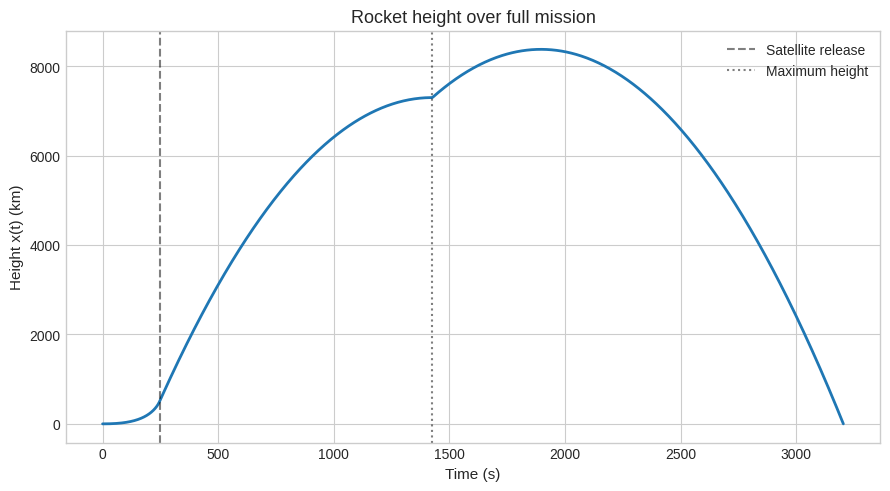
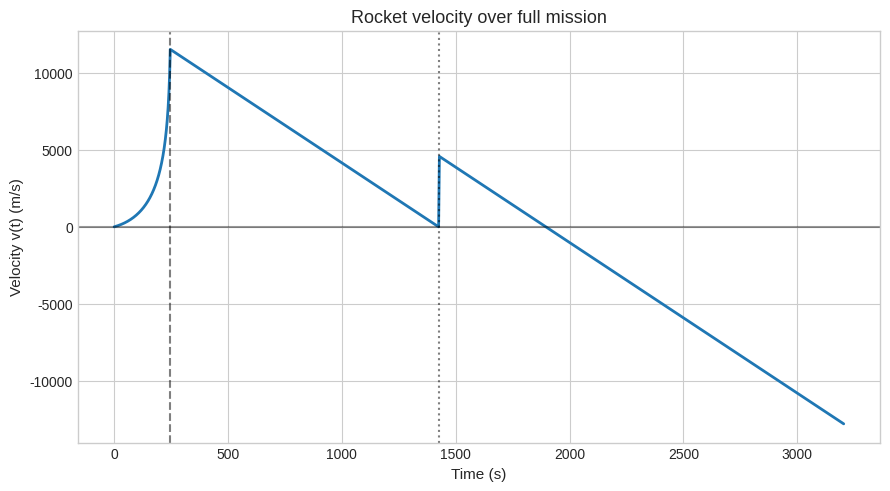
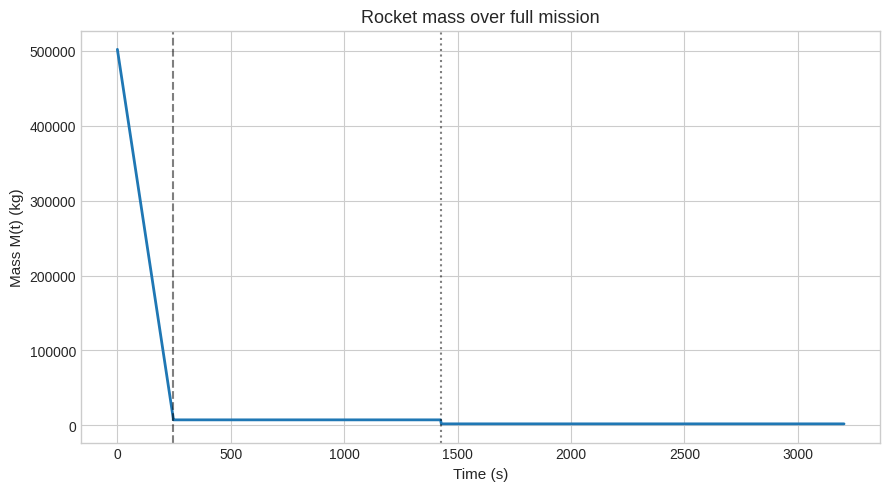
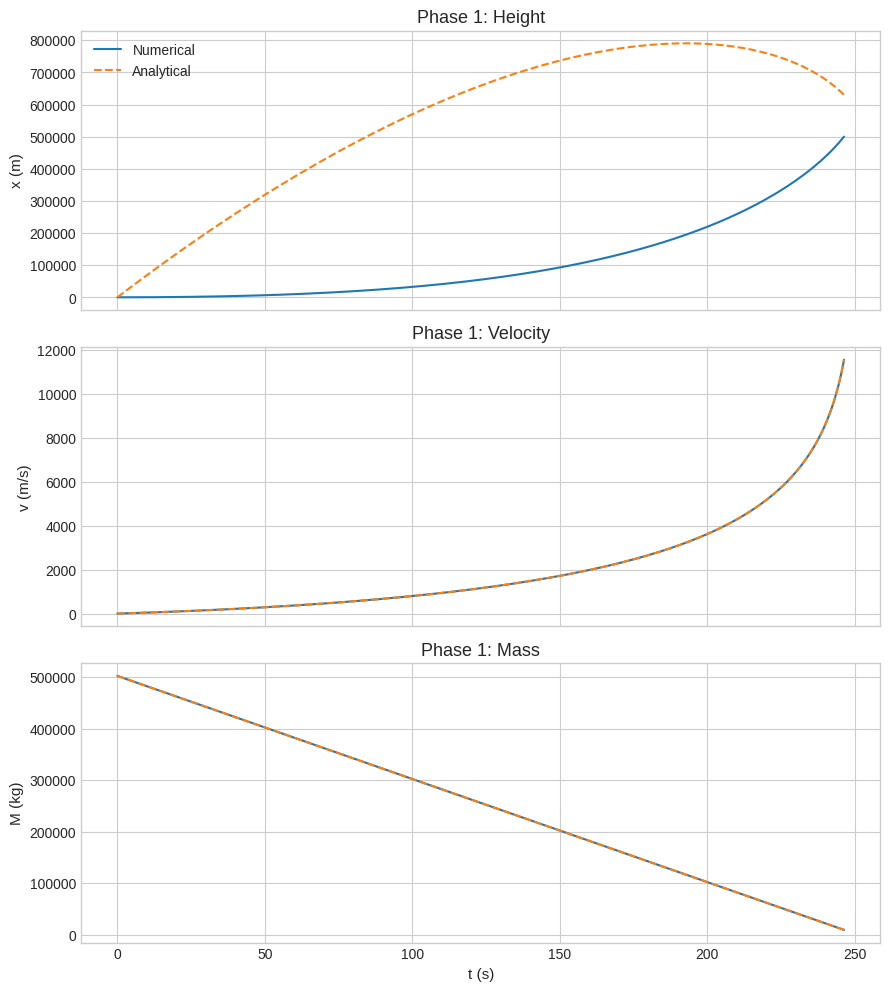
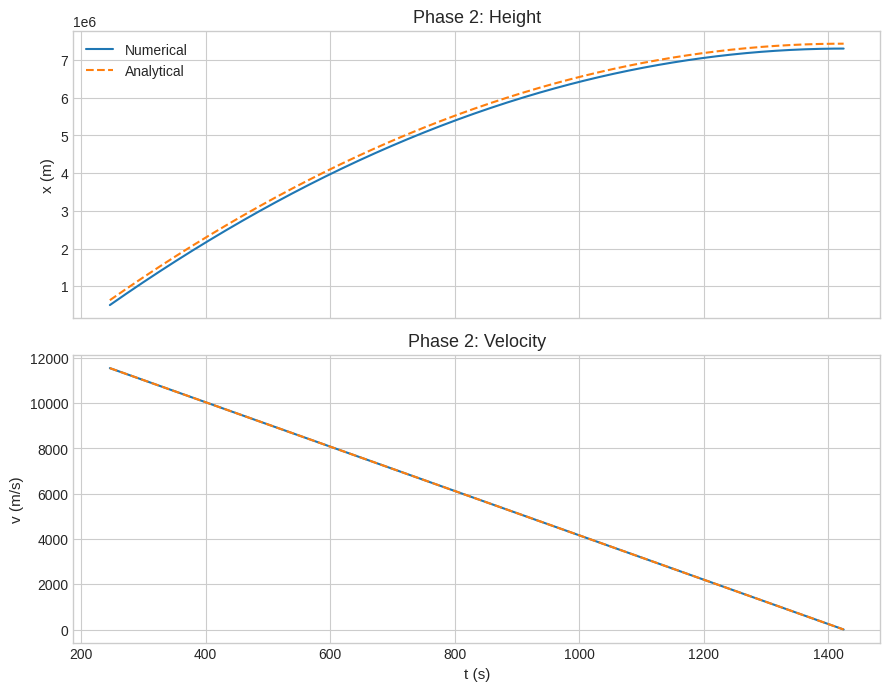
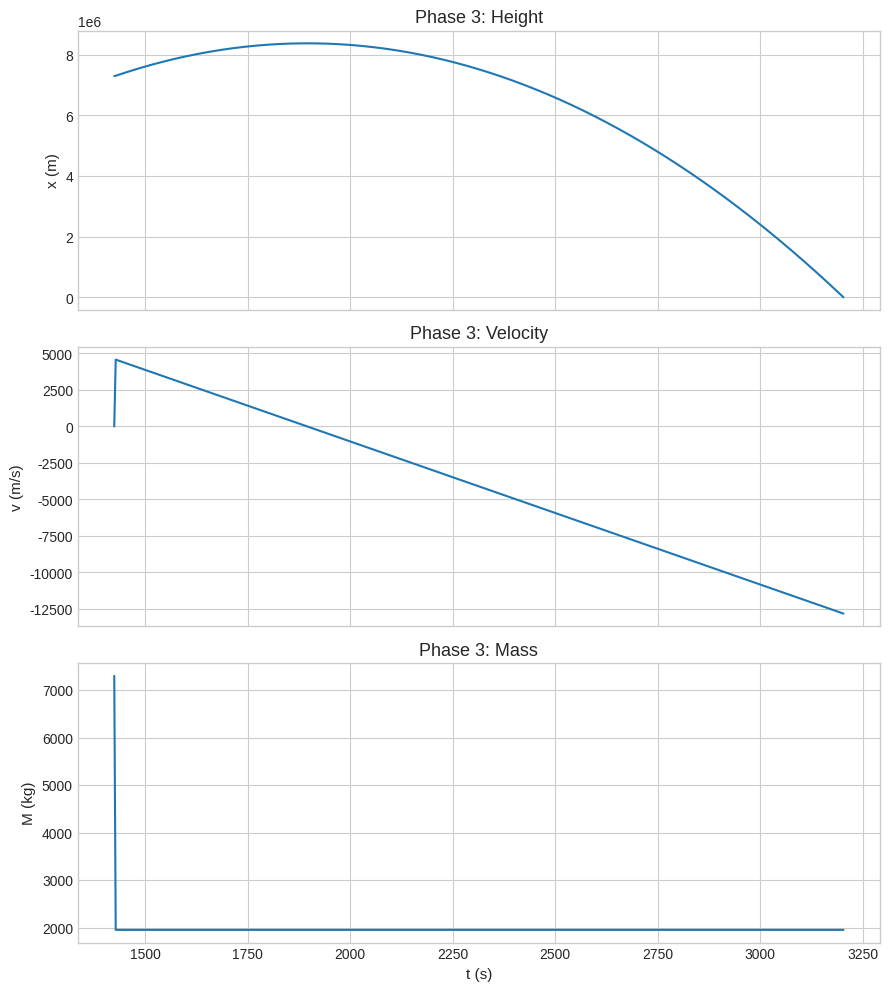
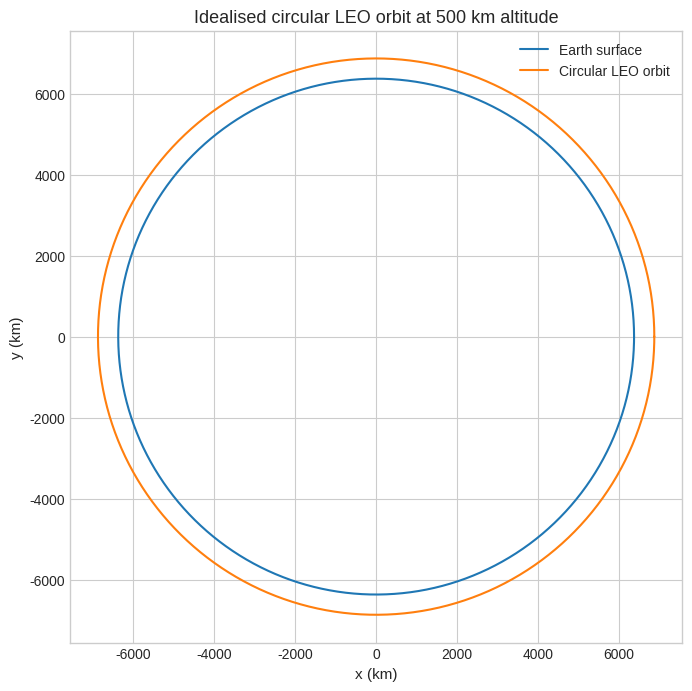

These figures' Python source, in order:
import numpy as np
import matplotlib.pyplot as plt
from scipy.integrate import solve_ivp

#physical constants
g = 9.8
rho_air = 1.225
mu_air = 1.8e-5
R_earth = 6.371e6
mu_earth = 3.986004418e14

#chosen parameters
H = 500e3
ms = 2000.0
M0 = 5.0210e5
M_s = 2.0e3
u = 3500.0
lam1 = 2000.0
lam3 = 2000.0
v0 = 0.0
rocket_diameter = 4.0
A_cross = np.pi * rocket_diameter**2 / 4.0
Cd = 0.75
k_stokes = 6 * np.pi * mu_air

drag_model = 'none'

#plot style
plt.style.use('seaborn-v0_8-whitegrid')
plt.rcParams.update({
    'figure.dpi': 140,
    'axes.titlesize': 13,
    'axes.labelsize': 11,
    'legend.fontsize': 10,
    'font.size': 10
})

#drag force
def drag_force(v):
    if drag_model == 'none':
        return 0.0
    if drag_model == 'stokes':
        return -k_stokes * rocket_diameter * v
    if drag_model == 'quadratic':
        return -0.5 * rho_air * Cd * A_cross * v * abs(v)
    raise ValueError("drag_model must be 'none', 'stokes', or 'quadratic'")

#phase 1, powered ascent
def phase1_rhs(t, y):
    x, v, M = y
    if M <= M_s + ms:
        thrust = 0.0
        dMdt = 0.0
    else:
        thrust = lam1 * u
        dMdt = -lam1
    Fd = drag_force(v)
    dvdt = (thrust + Fd) / M - g
    return [v, dvdt, dMdt]

def reach_H(t, y):
    return y[0] - H
reach_H.terminal = True
reach_H.direction = 1

def burnout(t, y):
    return y[2] - (M_s + ms)
burnout.terminal = True
burnout.direction = -1

#phase 2, coasting
def phase2_rhs(t, y):
    x, v = y
    Fd = drag_force(v)
    dvdt = Fd / M2_const - g
    return [v, dvdt]

def reach_apex(t, y):
    return y[1]
reach_apex.terminal = True
reach_apex.direction = -1

#phase 3, descent
def phase3_rhs(t, y):
    x, v, M = y
    if M <= M_s:
        thrust = 0.0
        dMdt = 0.0
    else:
        thrust = lam3 * u
        dMdt = -lam3
    Fd = drag_force(v)
    dvdt = (thrust + Fd) / M - g
    return [v, dvdt, dMdt]

def reach_ground(t, y):
    return y[0]
reach_ground.terminal = True
reach_ground.direction = -1

#solve phase 1
sol1 = solve_ivp(
    phase1_rhs,
    (0, 1000),
    [0.0, v0, M0],
    events=[reach_H, burnout],
    dense_output=True,
    max_step=0.2
)

reached_H = len(sol1.t_events[0]) > 0
reached_burnout = len(sol1.t_events[1]) > 0

if not reached_H and reached_burnout:
    raise RuntimeError("Rocket burns out before reaching H. Try lowering H or increasing u/lam1 further.")
if not reached_H:
    raise RuntimeError("Phase 1 did not reach H. Adjust parameters.")

t1 = sol1.t_events[0][0]
x1_end, v1_end, M1_end = sol1.sol(t1)

M2_const = M1_end - ms
if M2_const <= M_s:
    raise RuntimeError("Not enough rocket mass remains after satellite release.")

#solve phase 2
sol2 = solve_ivp(
    phase2_rhs,
    (t1, t1 + 5000),
    [x1_end, v1_end],
    events=reach_apex,
    dense_output=True,
    max_step=0.2
)

if len(sol2.t_events[0]) == 0:
    raise RuntimeError("Phase 2 did not reach apex.")

t2 = sol2.t_events[0][0]
x2_end, v2_end = sol2.sol(t2)

#solve phase 3
sol3 = solve_ivp(
    phase3_rhs,
    (t2, t2 + 5000),
    [x2_end, v2_end, M2_const],
    events=reach_ground,
    dense_output=True,
    max_step=0.2
)

t3 = sol3.t_events[0][0] if len(sol3.t_events[0]) else sol3.t[-1]

#sample solutions
T1 = np.linspace(sol1.t[0], t1, 500)
Y1 = sol1.sol(T1)

T2 = np.linspace(sol2.t[0], t2, 400)
Y2 = sol2.sol(T2)

T3 = np.linspace(sol3.t[0], t3, 500)
Y3 = sol3.sol(T3)

T = np.concatenate([T1, T2, T3])
X = np.concatenate([Y1[0], Y2[0], Y3[0]])
V = np.concatenate([Y1[1], Y2[1], Y3[1]])
M = np.concatenate([Y1[2], np.full_like(T2, M2_const), Y3[2]])

#analytical formulas
def M1_exact(t):
    return M0 - lam1 * t

def v1_exact(t):
    return v0 + u * np.log(M0 / (M0 - lam1 * t)) - g * t

def x1_exact(t):
    return v0 * t + (u / lam1) * ((M0 - lam1*t) * np.log(M0 / (M0 - lam1*t)) + lam1*t) - 0.5 * g * t**2

def v2_exact(t):
    return v1_exact(t1) - g * (t - t1)

def x2_exact(t):
    return x1_exact(t1) + v1_exact(t1) * (t - t1) - 0.5 * g * (t - t1)**2

#orbit calculations
orbital_radius = R_earth + H
v_orbit = np.sqrt(mu_earth / orbital_radius)
T_orbit = 2 * np.pi * np.sqrt(orbital_radius**3 / mu_earth)

phi = np.linspace(0, 2*np.pi, 600)
earth_x = R_earth * np.cos(phi)
earth_y = R_earth * np.sin(phi)
orbit_x = orbital_radius * np.cos(phi)
orbit_y = orbital_radius * np.sin(phi)

#graph 1: full mission height
plt.figure(figsize=(9, 5))
plt.plot(T, X / 1000, lw=2)
plt.axvline(t1, color='k', ls='--', alpha=0.5, label='Satellite release')
plt.axvline(t2, color='k', ls=':', alpha=0.5, label='Maximum height')
plt.xlabel('Time (s)')
plt.ylabel('Height x(t) (km)')
plt.title('Rocket height over full mission')
plt.legend()
plt.tight_layout()
plt.show()

#graph 2: full mission velocity
plt.figure(figsize=(9, 5))
plt.plot(T, V, lw=2)
plt.axhline(0, color='k', alpha=0.4)
plt.axvline(t1, color='k', ls='--', alpha=0.5)
plt.axvline(t2, color='k', ls=':', alpha=0.5)
plt.xlabel('Time (s)')
plt.ylabel('Velocity v(t) (m/s)')
plt.title('Rocket velocity over full mission')
plt.tight_layout()
plt.show()

#graph 3: full mission mass
plt.figure(figsize=(9, 5))
plt.plot(T, M, lw=2)
plt.axvline(t1, color='k', ls='--', alpha=0.5)
plt.axvline(t2, color='k', ls=':', alpha=0.5)
plt.xlabel('Time (s)')
plt.ylabel('Mass M(t) (kg)')
plt.title('Rocket mass over full mission')
plt.tight_layout()
plt.show()

#graph 4: phase 1 analytical vs numerical
fig, axs = plt.subplots(3, 1, figsize=(9, 10), sharex=True)

axs[0].plot(T1, Y1[0], label='Numerical')
if drag_model == 'none':
    axs[0].plot(T1, x1_exact(T1), '--', label='Analytical')
axs[0].set_ylabel('x (m)')
axs[0].set_title('Phase 1: Height')
axs[0].legend()

axs[1].plot(T1, Y1[1], label='Numerical')
if drag_model == 'none':
    axs[1].plot(T1, v1_exact(T1), '--', label='Analytical')
axs[1].set_ylabel('v (m/s)')
axs[1].set_title('Phase 1: Velocity')

axs[2].plot(T1, Y1[2], label='Numerical')
if drag_model == 'none':
    axs[2].plot(T1, M1_exact(T1), '--', label='Analytical')
axs[2].set_ylabel('M (kg)')
axs[2].set_xlabel('t (s)')
axs[2].set_title('Phase 1: Mass')

fig.tight_layout()
plt.show()

#graph 5: phase 2 analytical vs numerical
fig, axs = plt.subplots(2, 1, figsize=(9, 7), sharex=True)

axs[0].plot(T2, Y2[0], label='Numerical')
if drag_model == 'none':
    axs[0].plot(T2, x2_exact(T2), '--', label='Analytical')
axs[0].set_ylabel('x (m)')
axs[0].set_title('Phase 2: Height')
axs[0].legend()

axs[1].plot(T2, Y2[1], label='Numerical')
if drag_model == 'none':
    axs[1].plot(T2, v2_exact(T2), '--', label='Analytical')
axs[1].set_ylabel('v (m/s)')
axs[1].set_xlabel('t (s)')
axs[1].set_title('Phase 2: Velocity')

fig.tight_layout()
plt.show()

#graph 6: phase 3 descent
fig, axs = plt.subplots(3, 1, figsize=(9, 10), sharex=True)

axs[0].plot(T3, Y3[0])
axs[0].set_ylabel('x (m)')
axs[0].set_title('Phase 3: Height')

axs[1].plot(T3, Y3[1])
axs[1].set_ylabel('v (m/s)')
axs[1].set_title('Phase 3: Velocity')

axs[2].plot(T3, Y3[2])
axs[2].set_ylabel('M (kg)')
axs[2].set_xlabel('t (s)')
axs[2].set_title('Phase 3: Mass')

fig.tight_layout()
plt.show()

#graph 7: LEO orbit
plt.figure(figsize=(7, 7))
plt.plot(earth_x / 1000, earth_y / 1000, label='Earth surface')
plt.plot(orbit_x / 1000, orbit_y / 1000, label='Circular LEO orbit')
plt.gca().set_aspect('equal', adjustable='box')
plt.xlabel('x (km)')
plt.ylabel('y (km)')
plt.title('Idealised circular LEO orbit at 500 km altitude')
plt.legend()
plt.tight_layout()
plt.show()

print('t1 =', round(float(t1), 2), 's')
print('t2 =', round(float(t2), 2), 's')
print('t3 =', round(float(t3), 2), 's')
print('LEO orbital speed =', round(v_orbit / 1000, 3), 'km/s')
print('LEO orbital period =', round(T_orbit / 60, 2), 'minutes')
